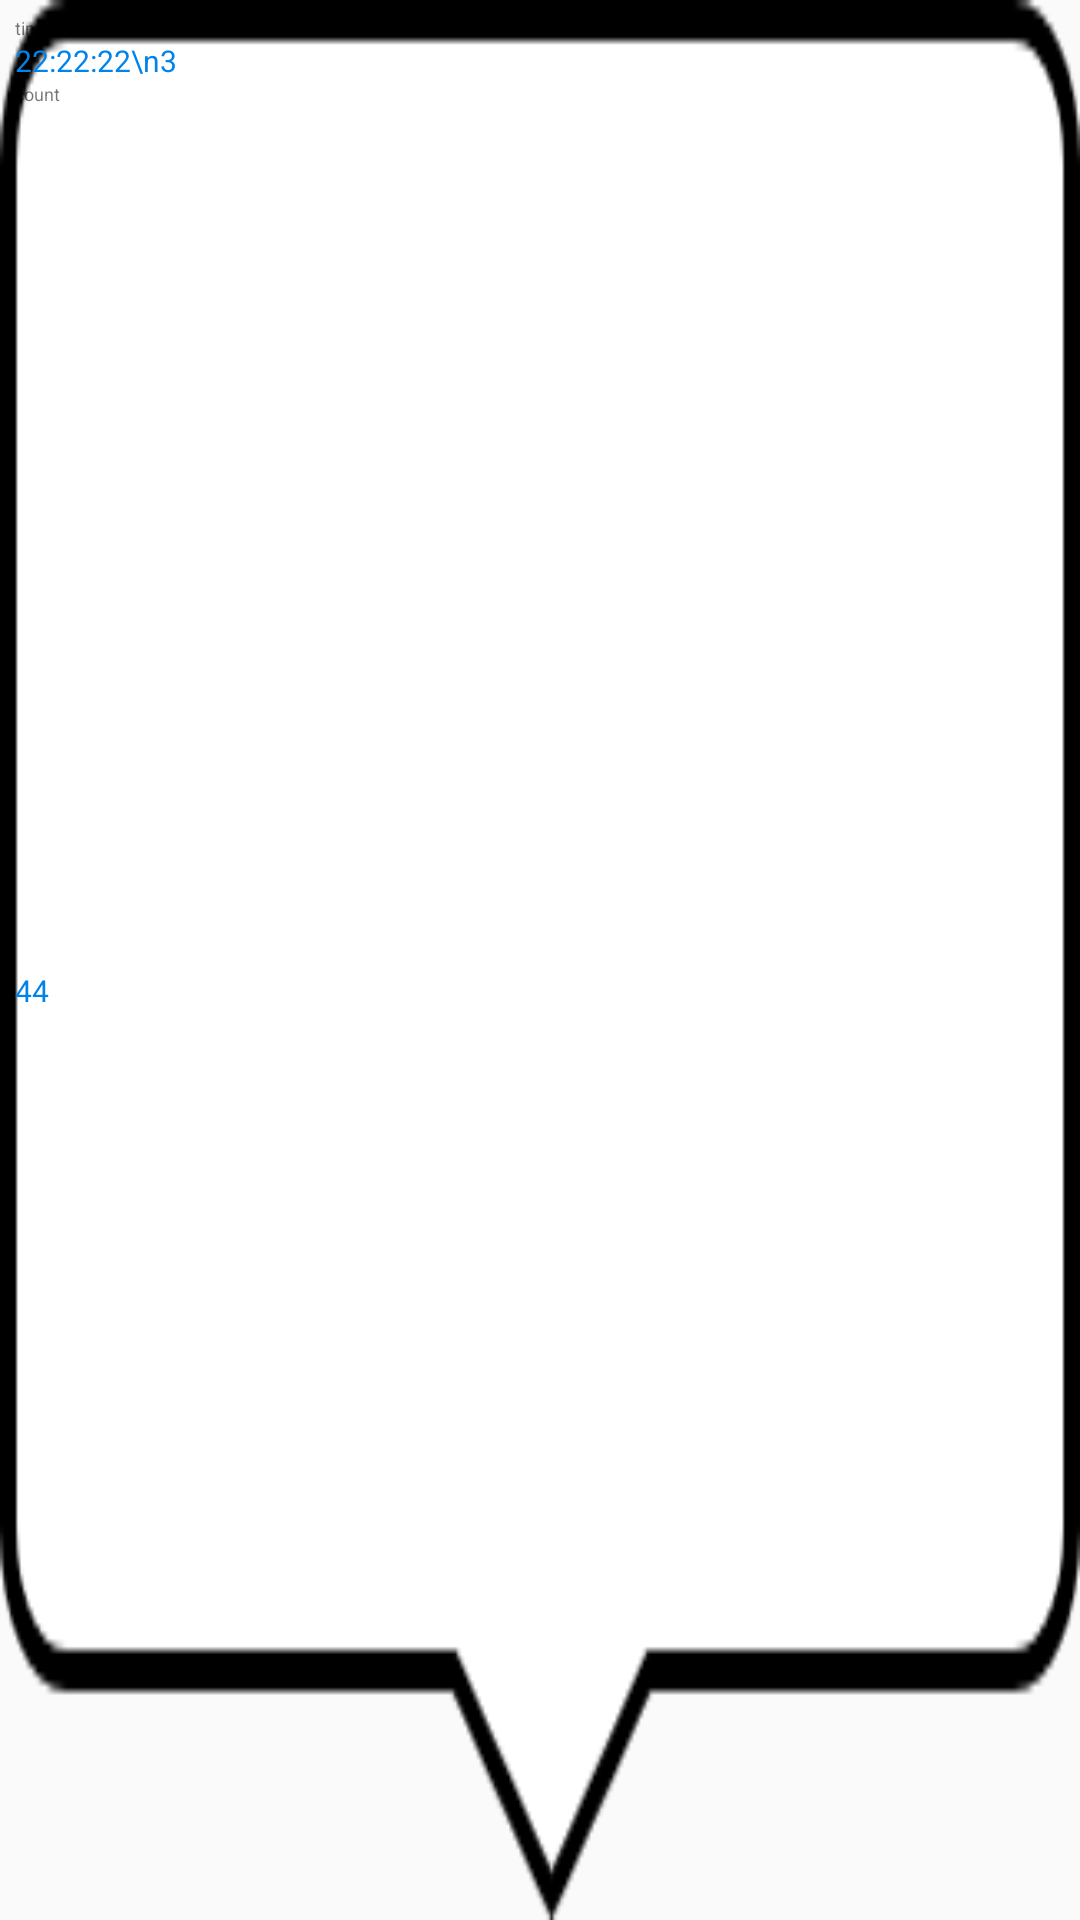

Layout XML and referenced resources for this Android screen:
<!-- AndroidManifest.xml: application theme AppTheme -->
<!-- res/layout/layout_chart_marker.xml -->
<?xml version="1.0" encoding="utf-8"?>
<androidx.constraintlayout.widget.ConstraintLayout xmlns:android="http://schemas.android.com/apk/res/android"
    xmlns:app="http://schemas.android.com/apk/res-auto"
    xmlns:tools="http://schemas.android.com/tools"
    android:layout_width="wrap_content"
    android:layout_height="wrap_content"
    android:padding="5dp"
    android:background="@drawable/ic_bubble"
    android:backgroundTintMode="src_in">


    <TextView
        android:id="@+id/tv_chart_marker_time"
        android:layout_width="wrap_content"
        android:layout_height="wrap_content"
        android:text="@string/time"
        android:textSize="6sp"
        app:layout_constraintStart_toStartOf="parent"
        app:layout_constraintTop_toTopOf="parent" />

    <TextView
        android:id="@+id/tv_chart_marker_time_data"
        android:layout_width="wrap_content"
        android:layout_height="wrap_content"
        android:text="22:22:22\n3"
        android:textColor="@color/colorMyTheme"
        android:textSize="10sp"
        app:layout_constraintBottom_toTopOf="@+id/tv_chart_marker_count"
        app:layout_constraintStart_toStartOf="parent"
        app:layout_constraintTop_toBottomOf="@+id/tv_chart_marker_time" />

    <TextView
        android:id="@+id/tv_chart_marker_count"
        android:layout_width="wrap_content"
        android:layout_height="wrap_content"
        android:text="@string/count"
        android:textSize="6sp"
        app:layout_constraintStart_toStartOf="parent"
        app:layout_constraintTop_toBottomOf="@id/tv_chart_marker_time_data"/>

    <TextView
        android:id="@+id/tv_chart_marker_count_data"
        android:layout_width="wrap_content"
        android:layout_height="wrap_content"
        android:text="44"
        android:textColor="@color/colorMyTheme"
        android:textSize="10sp"
        android:layout_marginBottom="10dp"
        app:layout_constraintBottom_toBottomOf="parent"
        app:layout_constraintStart_toStartOf="parent"
        app:layout_constraintTop_toBottomOf="@+id/tv_chart_marker_count" />

</androidx.constraintlayout.widget.ConstraintLayout>
<!-- resources referenced by this layout -->
<resources>
  <color name="colorMyTheme">#0084EB</color>
  <!-- drawable ic_bubble: png bitmap (drawable-xxhdpi, 2131 bytes) -->
  <string name="count">count</string>
  <string name="time">time</string>
  <style name="AppTheme" parent="Theme.AppCompat.Light.NoActionBar">
          
          <item name="colorPrimary">@color/colorPrimary</item>
          <item name="colorPrimaryDark">@color/colorPrimaryDark</item>
          <item name="colorAccent">@color/colorAccent</item>
      </style>
  <color name="colorPrimary">#0084EB</color>
  <color name="colorPrimaryDark">#006EBE</color>
  <color name="colorAccent">#673AB7</color>
</resources>
